4-way image classification set "dataset" from GitHub (MohamedRagabAbbas/Brain-Tumor-Detection-and-Classification); label vocabulary: glioma, meningioma, no tumor, pituitary tumor.

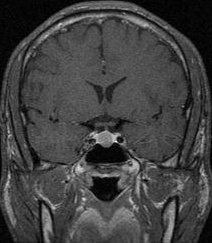
Label: pituitary tumor

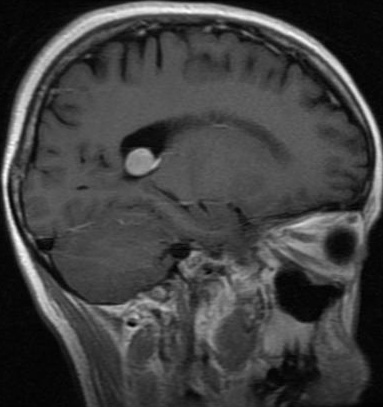
Label: meningioma

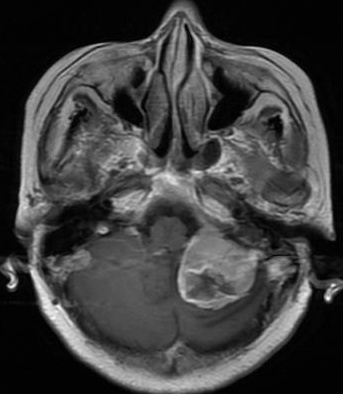
Label: meningioma

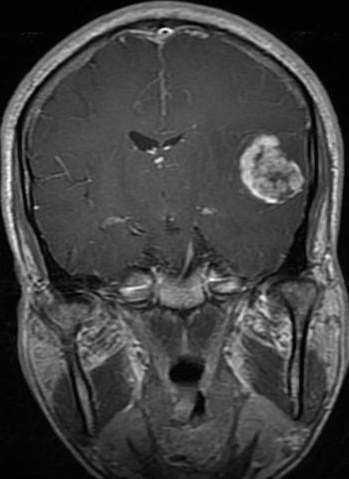
Label: glioma

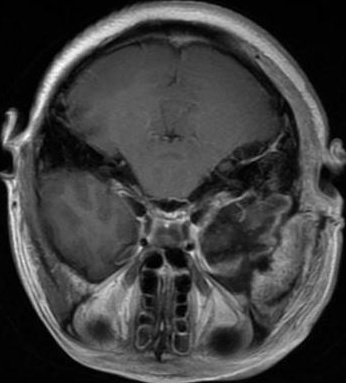
Label: glioma

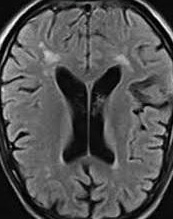
Label: no tumor
